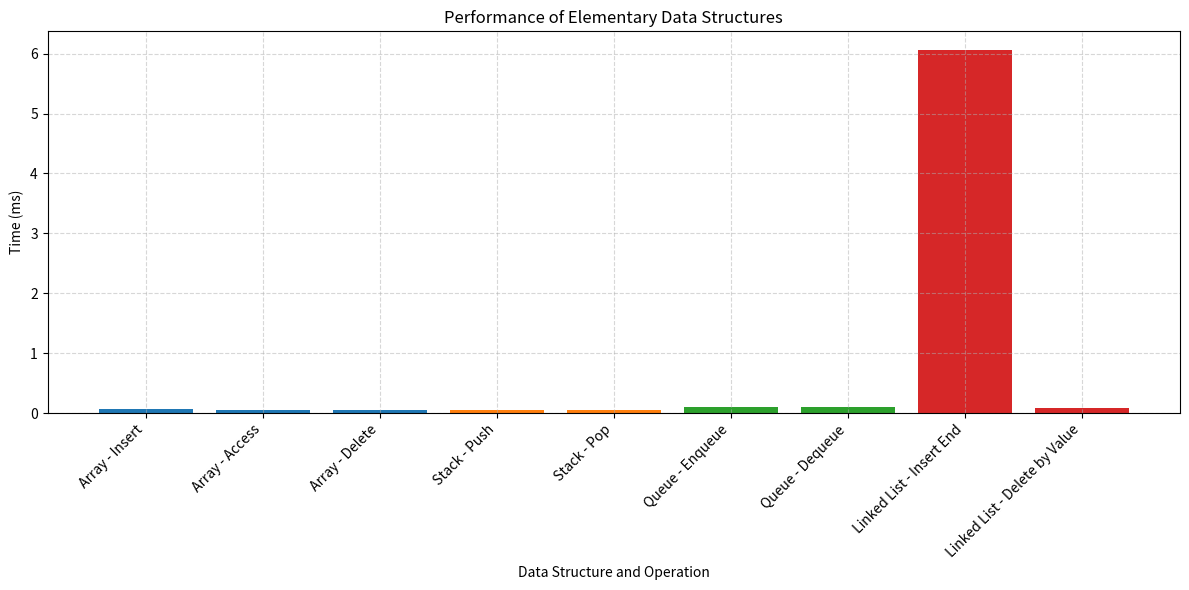

The matplotlib source for this figure:
import time
import pandas as pd
import matplotlib.pyplot as plt

# Array Implementation
class Array:
    def __init__(self, size):
        self.data = [None] * size
        self.size = size

    def insert(self, index, value):
        if index < 0 or index >= self.size:
            raise IndexError("Index out of bounds")
        self.data[index] = value

    def delete(self, index):
        if index < 0 or index >= self.size:
            raise IndexError("Index out of bounds")
        self.data[index] = None

    def access(self, index):
        if index < 0 or index >= self.size:
            raise IndexError("Index out of bounds")
        return self.data[index]

# Stack using Array
class Stack:
    def __init__(self):
        self.data = []

    def push(self, value):
        self.data.append(value)

    def pop(self):
        return self.data.pop()

    def peek(self):
        return self.data[-1]

# Queue using Circular Array
class Queue:
    def __init__(self, capacity):
        self.data = [None] * capacity
        self.capacity = capacity
        self.front = 0
        self.rear = 0
        self.count = 0

    def enqueue(self, value):
        if self.count == self.capacity:
            raise OverflowError("Queue full")
        self.data[self.rear] = value
        self.rear = (self.rear + 1) % self.capacity
        self.count += 1

    def dequeue(self):
        if self.count == 0:
            raise IndexError("Queue empty")
        value = self.data[self.front]
        self.front = (self.front + 1) % self.capacity
        self.count -= 1
        return value

# Singly Linked List
class Node:
    def __init__(self, data):
        self.data = data
        self.next = None

class LinkedList:
    def __init__(self):
        self.head = None

    def insert_end(self, data):
        new_node = Node(data)
        if not self.head:
            self.head = new_node
            return
        cur = self.head
        while cur.next:
            cur = cur.next
        cur.next = new_node

    def delete_value(self, value):
        if not self.head:
            return
        if self.head.data == value:
            self.head = self.head.next
            return
        cur = self.head
        while cur.next and cur.next.data != value:
            cur = cur.next
        if cur.next:
            cur.next = cur.next.next

# Benchmarking Function
def benchmark():
    results = []

    # Array
    arr = Array(1000)
    start = time.perf_counter()
    for i in range(1000):
        arr.insert(i, i)
    end = time.perf_counter()
    results.append({"Structure": "Array", "Operation": "Insert", "Time (ms)": round((end - start) * 1000, 4)})

    start = time.perf_counter()
    for i in range(1000):
        arr.access(i)
    end = time.perf_counter()
    results.append({"Structure": "Array", "Operation": "Access", "Time (ms)": round((end - start) * 1000, 4)})

    start = time.perf_counter()
    for i in range(1000):
        arr.delete(i)
    end = time.perf_counter()
    results.append({"Structure": "Array", "Operation": "Delete", "Time (ms)": round((end - start) * 1000, 4)})

    # Stack
    stack = Stack()
    start = time.perf_counter()
    for i in range(1000):
        stack.push(i)
    end = time.perf_counter()
    results.append({"Structure": "Stack", "Operation": "Push", "Time (ms)": round((end - start) * 1000, 4)})

    start = time.perf_counter()
    for i in range(1000):
        stack.pop()
    end = time.perf_counter()
    results.append({"Structure": "Stack", "Operation": "Pop", "Time (ms)": round((end - start) * 1000, 4)})

    # Queue
    queue = Queue(1000)
    start = time.perf_counter()
    for i in range(1000):
        queue.enqueue(i)
    end = time.perf_counter()
    results.append({"Structure": "Queue", "Operation": "Enqueue", "Time (ms)": round((end - start) * 1000, 4)})

    start = time.perf_counter()
    for i in range(1000):
        queue.dequeue()
    end = time.perf_counter()
    results.append({"Structure": "Queue", "Operation": "Dequeue", "Time (ms)": round((end - start) * 1000, 4)})

    # Linked List
    ll = LinkedList()
    start = time.perf_counter()
    for i in range(1000):
        ll.insert_end(i)
    end = time.perf_counter()
    results.append({"Structure": "Linked List", "Operation": "Insert End", "Time (ms)": round((end - start) * 1000, 4)})

    start = time.perf_counter()
    for i in range(1000):
        ll.delete_value(i)
    end = time.perf_counter()
    results.append({"Structure": "Linked List", "Operation": "Delete by Value", "Time (ms)": round((end - start) * 1000, 4)})

    return pd.DataFrame(results)

# Main
if __name__ == "__main__":
    df = benchmark()
    print("\nPart 2 - Data Structures Performance:\n")
    print(df.to_string(index=False))

    # Plot
    plt.figure(figsize=(12, 6))
    for structure in df['Structure'].unique():
        subset = df[df['Structure'] == structure]
        plt.bar(subset['Structure'] + " - " + subset['Operation'], subset['Time (ms)'])

    plt.xlabel("Data Structure and Operation")
    plt.ylabel("Time (ms)")
    plt.title("Performance of Elementary Data Structures")
    plt.xticks(rotation=45, ha='right')
    plt.tight_layout()
    plt.grid(True, linestyle='--', alpha=0.5)
    plt.show()
